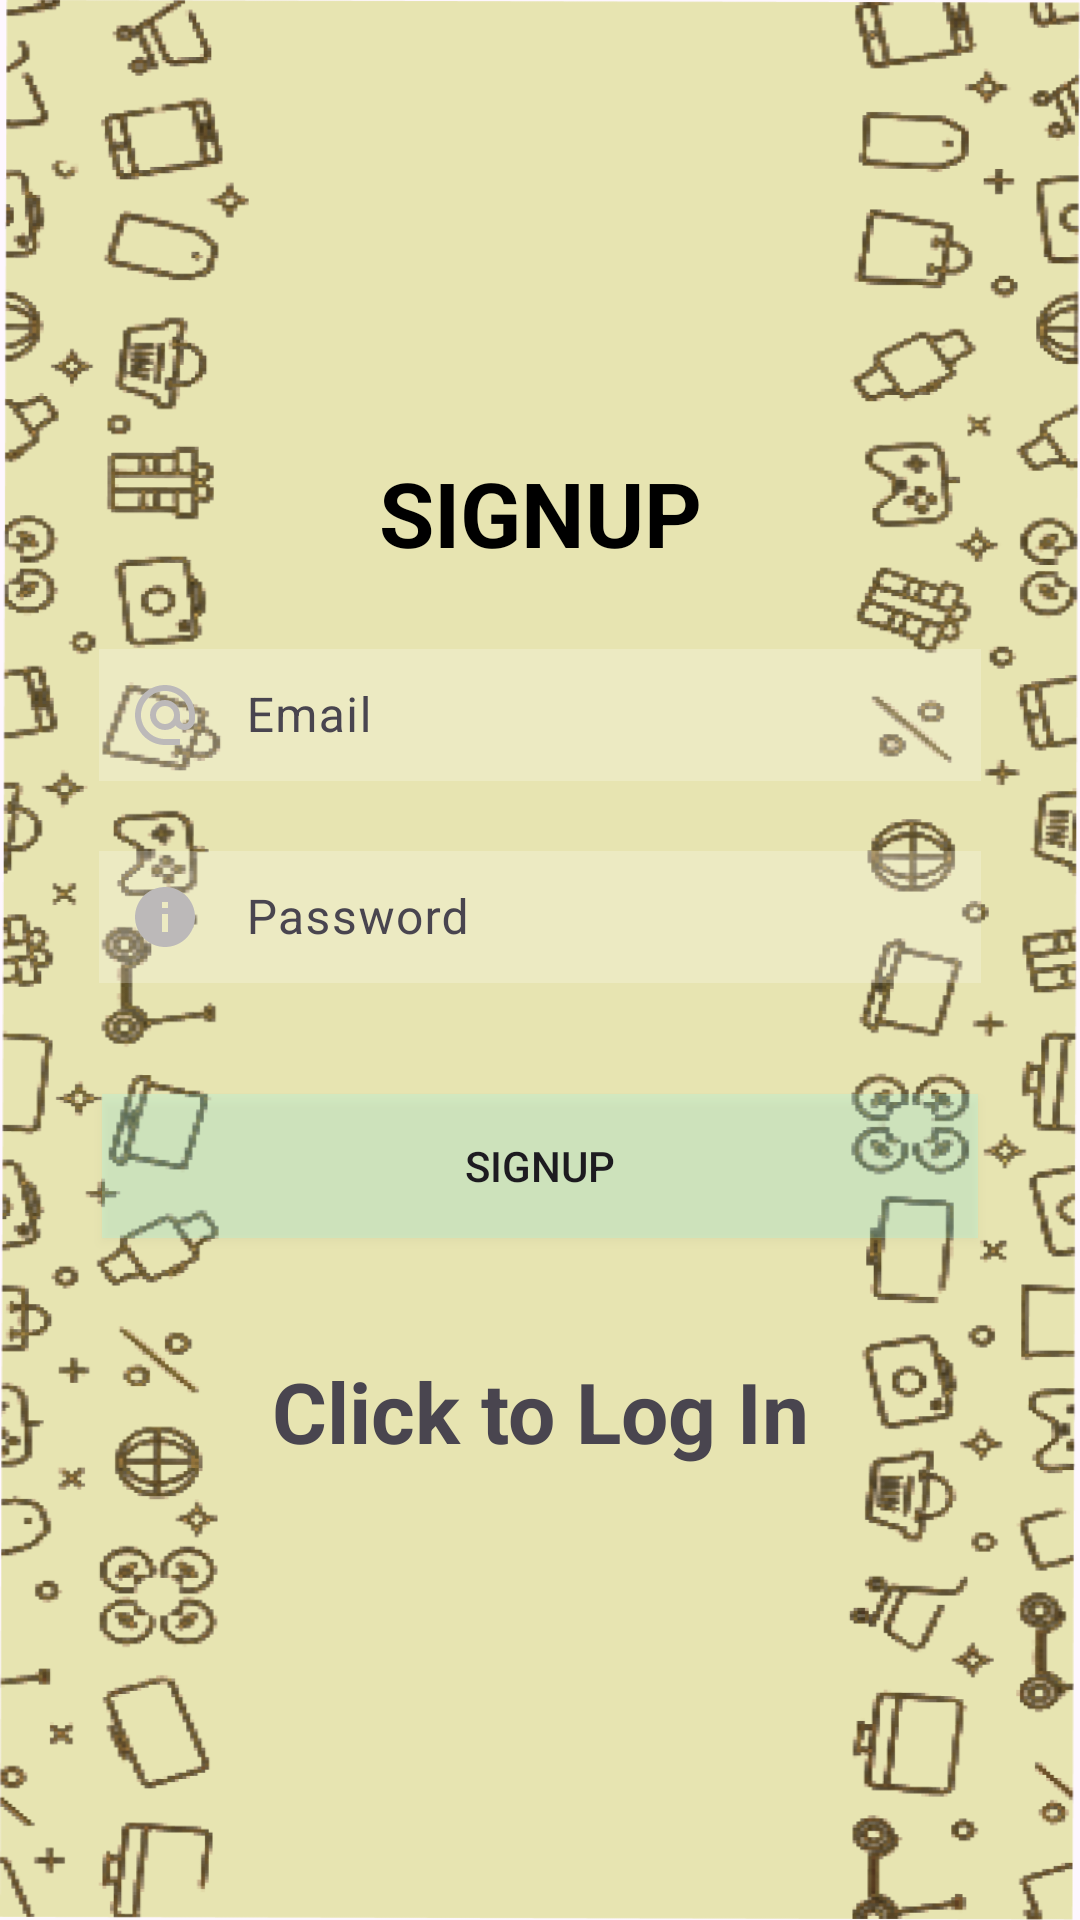

Android layout source for this screen:
<!-- AndroidManifest.xml: application theme Theme.Material3.Light.NoActionBar -->
<!-- res/layout/activity_register.xml -->
<?xml version="1.0" encoding="utf-8"?>
<LinearLayout xmlns:android="http://schemas.android.com/apk/res/android"
    xmlns:app="http://schemas.android.com/apk/res-auto"
    xmlns:tools="http://schemas.android.com/tools"
    android:layout_width="match_parent"
    android:background="@drawable/img"
    android:orientation="vertical"
    android:gravity="center"
    android:layout_height="match_parent"
    android:padding="15dp"
    tools:context=".login">

    <TextView
        android:layout_width="match_parent"
        android:layout_height="wrap_content"
        android:textSize="30sp"
        android:textStyle="bold"
        android:textColor="@color/black"
        android:gravity="center"
        android:layout_marginBottom="20dp"
        android:text="@string/register"/>

    <com.google.android.material.textfield.TextInputLayout
        android:layout_width="match_parent"
        android:layout_height="wrap_content">

        <com.google.android.material.textfield.TextInputEditText
            android:textColor="@color/black"
            android:textColorHint="@color/black"
            android:background="#38ffffff"
            android:layout_margin="18dp"
            android:padding="10dp"
            android:drawableLeft="@drawable/baseline_alternate_email_24"
            android:drawablePadding="15dp"
            android:id="@+id/email"
            android:hint="@string/email"
            android:layout_width="match_parent"
            android:layout_height="wrap_content"  />
    </com.google.android.material.textfield.TextInputLayout>

    <com.google.android.material.textfield.TextInputLayout
        android:layout_width="match_parent"
        android:layout_height="wrap_content">

        <com.google.android.material.textfield.TextInputEditText
            android:textColor="@color/black"
            android:textColorHint="@color/black"
            android:background="#38ffffff"
            android:layout_margin="18dp"
            android:padding="10dp"
            android:drawableLeft="@drawable/baseline_info_24"
            android:drawablePadding="15dp"
            android:id="@+id/password"
            android:hint="@string/password"
            android:layout_width="match_parent"
            android:layout_height="wrap_content"/>
    </com.google.android.material.textfield.TextInputLayout>

    <ProgressBar
        android:id="@+id/progressBar"
        android:visibility="gone"
        android:layout_width="wrap_content"
        android:layout_height="wrap_content"/>

    <Button

        android:id="@+id/register_button"
        android:text="@string/register"
        android:layout_margin="19dp"
        android:padding="10dp"
        android:background="#38ff"
        android:layout_width="match_parent"
        android:layout_height="wrap_content"/>
    <TextView
        android:textStyle="bold"
        android:textSize="28sp"
        android:layout_marginTop="20sp"
        android:id="@+id/loginNow"
        android:text="@string/Click_to_Login"
        android:orientation="vertical"
        android:gravity="center"
        android:layout_width="match_parent"
        android:layout_height="wrap_content"/>


</LinearLayout>
<!-- resources referenced by this layout -->
<resources>
  <!-- drawable baseline_alternate_email_24 (drawable) -->
  <vector android:height="24dp" android:tint="#BCB9B9"
      android:viewportHeight="24" android:viewportWidth="24"
      android:width="24dp" xmlns:android="http://schemas.android.com/apk/res/android">
      <path android:fillColor="@android:color/white" android:pathData="M12,2C6.48,2 2,6.48 2,12s4.48,10 10,10h5v-2h-5c-4.34,0 -8,-3.66 -8,-8s3.66,-8 8,-8 8,3.66 8,8v1.43c0,0.79 -0.71,1.57 -1.5,1.57s-1.5,-0.78 -1.5,-1.57L17,12c0,-2.76 -2.24,-5 -5,-5s-5,2.24 -5,5 2.24,5 5,5c1.38,0 2.64,-0.56 3.54,-1.47 0.65,0.89 1.77,1.47 2.96,1.47 1.97,0 3.5,-1.6 3.5,-3.57L22,12c0,-5.52 -4.48,-10 -10,-10zM12,15c-1.66,0 -3,-1.34 -3,-3s1.34,-3 3,-3 3,1.34 3,3 -1.34,3 -3,3z"/>
  </vector>
  <!-- drawable baseline_info_24 (drawable) -->
  <vector android:height="24dp" android:tint="#BCB9B9"
      android:viewportHeight="24" android:viewportWidth="24"
      android:width="24dp" xmlns:android="http://schemas.android.com/apk/res/android">
      <path android:fillColor="@android:color/white" android:pathData="M12,2C6.48,2 2,6.48 2,12s4.48,10 10,10 10,-4.48 10,-10S17.52,2 12,2zM13,17h-2v-6h2v6zM13,9h-2L11,7h2v2z"/>
  </vector>
  <!-- drawable img: png bitmap (drawable, 256015 bytes) -->
  <string name="Click_to_Login">Click to Log In</string>
  <string name="email">Email</string>
  <string name="password">Password</string>
  <string name="register">SIGNUP</string>
  <!-- not gathered from this repository: default colours our renderer supplied (Android Studio template values) -->
  <color name="black">#FF000000</color>
</resources>
